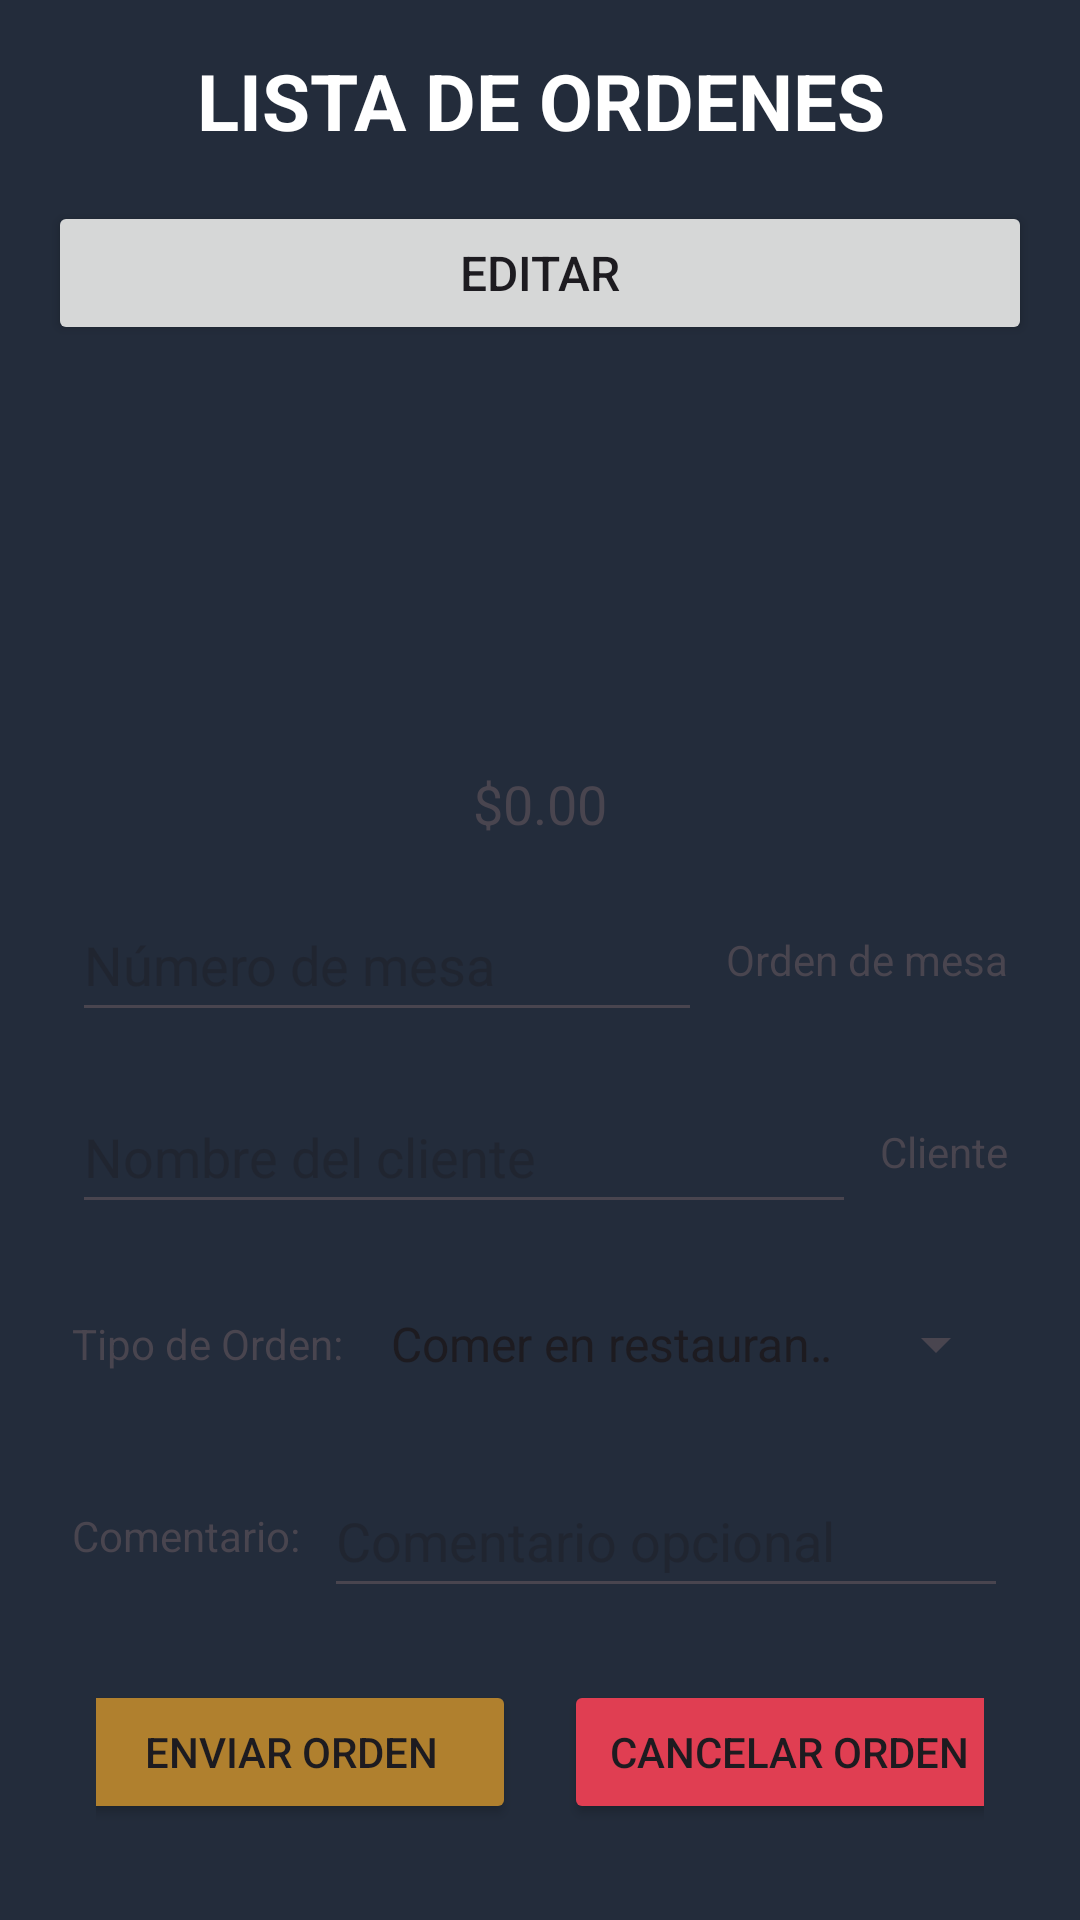

Write the Android layout XML for this screen, with the resource values it uses.
<!-- AndroidManifest.xml: application theme Theme.Ordenes -->
<!-- res/layout/activity_orden.xml -->
<?xml version="1.0" encoding="utf-8"?>
<LinearLayout
    xmlns:android="http://schemas.android.com/apk/res/android"
    xmlns:tools="http://schemas.android.com/tools"
    android:layout_width="match_parent"
    android:layout_height="match_parent"
    android:orientation="vertical"
    android:id="@+id/main"
    android:padding="16dp"
    tools:context=".ui.activity.BebidaActivity">

    
    <TextView
        android:id="@+id/txtTitulo"
        android:layout_width="match_parent"
        android:layout_height="wrap_content"
        android:gravity="center"
        android:text="LISTA DE ORDENES"
        android:textColor="@android:color/white"
        android:textSize="26sp"
        android:textStyle="bold"
        android:paddingBottom="16dp" />

    
    <Button
        android:id="@+id/button"
        android:layout_width="match_parent"
        android:layout_height="wrap_content"
        android:layout_gravity="center"
        android:text="Editar"
        android:textSize="16sp"
        android:padding="8dp" />

    
    <androidx.recyclerview.widget.RecyclerView
        android:id="@+id/recyclerViewBebidas"
        android:layout_width="match_parent"
        android:layout_height="0dp"
        android:layout_weight="1"
        android:paddingTop="16dp"
        android:scrollbars="vertical" />

    
    <LinearLayout
        android:layout_width="match_parent"
        android:layout_height="wrap_content"
        android:orientation="horizontal"
        android:gravity="center"
        android:padding="8dp">

        <TextView
            android:id="@+id/txtTotal"
            android:layout_width="wrap_content"
            android:layout_height="wrap_content"
            android:text=""
            android:textSize="18sp" />

        <TextView
            android:id="@+id/txtCantidad"
            android:layout_width="wrap_content"
            android:layout_height="wrap_content"
            android:text="$0.00"
            android:textSize="18sp" />
    </LinearLayout>

    
    <LinearLayout
        android:layout_width="match_parent"
        android:layout_height="wrap_content"
        android:orientation="horizontal"
        android:gravity="center_vertical"
        android:padding="8dp">

        <EditText
            android:id="@+id/edtMesa"
            android:layout_width="0dp"
            android:layout_height="48dp"
            android:layout_weight="1"
            android:hint="Número de mesa"
            android:inputType="number" />

        <TextView
            android:layout_width="wrap_content"
            android:layout_height="wrap_content"
            android:layout_marginStart="8dp"
            android:text="Orden de mesa" />
    </LinearLayout>

    
    <LinearLayout
        android:layout_width="match_parent"
        android:layout_height="wrap_content"
        android:orientation="horizontal"
        android:gravity="center_vertical"
        android:padding="8dp">

        <EditText
            android:id="@+id/edtCliente"
            android:layout_width="0dp"
            android:layout_height="48dp"
            android:layout_weight="1"
            android:hint="Nombre del cliente" />

        <TextView
            android:layout_width="wrap_content"
            android:layout_height="wrap_content"
            android:layout_marginStart="8dp"
            android:text="Cliente" />
    </LinearLayout>
    <LinearLayout
        android:layout_width="match_parent"
        android:layout_height="wrap_content"
        android:orientation="horizontal"
        android:gravity="center_vertical"
        android:padding="8dp">

        <TextView
            android:layout_width="wrap_content"
            android:layout_height="wrap_content"
            android:layout_marginEnd="8dp"
            android:text="Tipo de Orden:" />

        <Spinner
            android:id="@+id/spnTipoOrden"
            android:layout_width="0dp"
            android:layout_height="48dp"
            android:layout_weight="1"
            android:entries="@array/tipo_orden" />
    </LinearLayout>

    
    <LinearLayout
        android:layout_width="match_parent"
        android:layout_height="wrap_content"
        android:orientation="horizontal"
        android:gravity="center_vertical"
        android:padding="8dp">

        <TextView
            android:layout_width="wrap_content"
            android:layout_height="wrap_content"
            android:layout_marginEnd="8dp"
            android:text="Comentario:" />

        <EditText
            android:id="@+id/edtComentario"
            android:layout_width="0dp"
            android:layout_height="48dp"
            android:layout_weight="1"
            android:hint="Comentario opcional" />
    </LinearLayout>

    
    <LinearLayout
        android:layout_width="match_parent"
        android:layout_height="wrap_content"
        android:orientation="horizontal"
        android:gravity="center"
        android:padding="16dp">

        <Button
            android:id="@+id/btnEnviar"
            android:layout_width="150dp"
            android:layout_height="wrap_content"
            android:backgroundTint="#B0802E"
            android:text="Enviar orden"
            android:padding="8dp" />

        <Button
            android:id="@+id/btnCancelar"
            android:layout_width="150dp"
            android:layout_height="wrap_content"
            android:layout_marginStart="16dp"
            android:backgroundTint="#E03E52"
            android:text="Cancelar orden"
            android:padding="8dp" />
    </LinearLayout>
</LinearLayout>
<!-- resources referenced by this layout -->
<resources>
  <string-array name="tipo_orden">
          <item>Comer en restaurante</item>
          <item>Llevar</item>
  
      </string-array>
  <style name="Theme.Ordenes" parent="Base.Theme.Ordenes" />
  <style name="Base.Theme.Ordenes" parent="Theme.Material3.DayNight.NoActionBar">
          
      <item name="colorPrimary">@color/GrayLight</item> <item name="android:windowBackground">#232C3B</item>
  
  
      </style>
  <color name="GrayLight">#E2DDDD</color>
</resources>
